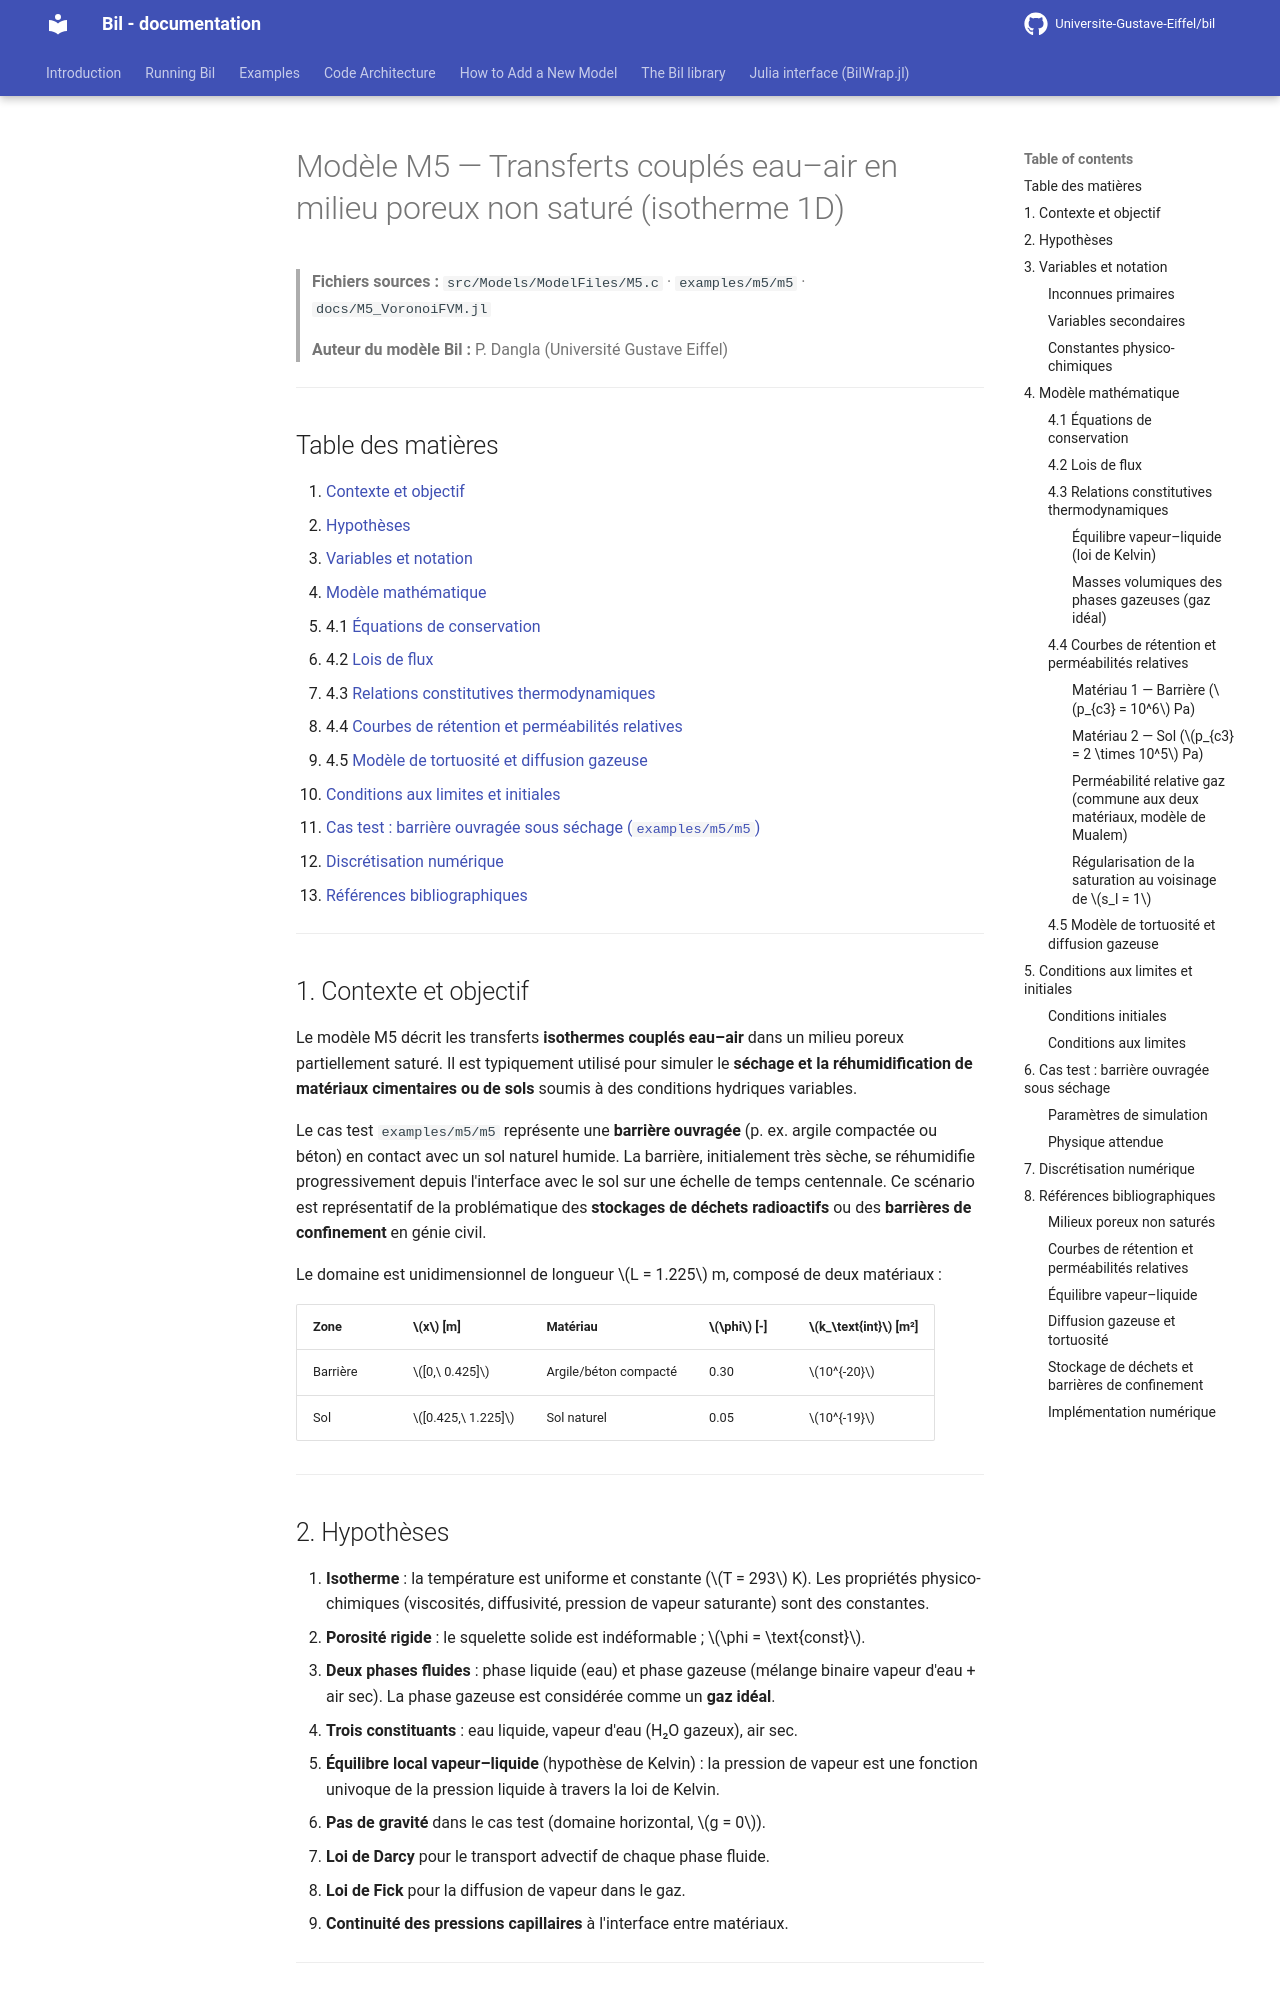

repository: Universite-Gustave-Eiffel/bil · page: backup-fr/M5_model/index.html · generator: mkdocs

# Modèle M5 — Transferts couplés eau–air en milieu poreux non saturé (isotherme 1D)

> **Fichiers sources :**
> `src/Models/ModelFiles/M5.c` · `examples/m5/m5` · `docs/M5_VoronoiFVM.jl`
>
> **Auteur du modèle Bil :** P. Dangla (Université Gustave Eiffel)

---

## Table des matières

1. [Contexte et objectif](#1-contexte-et-objectif)
2. [Hypothèses](#2-hypothèses)
3. [Variables et notation](#3-variables-et-notation)
4. [Modèle mathématique](#4-modèle-mathématique)
   - 4.1 [Équations de conservation](#41-équations-de-conservation)
   - 4.2 [Lois de flux](#42-lois-de-flux)
   - 4.3 [Relations constitutives thermodynamiques](#43-relations-constitutives-thermodynamiques)
   - 4.4 [Courbes de rétention et perméabilités relatives](#44-courbes-de-rétention-et-perméabilités-relatives)
   - 4.5 [Modèle de tortuosité et diffusion gazeuse](#45-modèle-de-tortuosité-et-diffusion-gazeuse)
5. [Conditions aux limites et initiales](#5-conditions-aux-limites-et-initiales)
6. [Cas test : barrière ouvragée sous séchage (`examples/m5/m5`)](#6-cas-test--barrière-ouvragée-sous-séchage)
7. [Discrétisation numérique](#7-discrétisation-numérique)
8. [Références bibliographiques](#8-références-bibliographiques)

---

## 1. Contexte et objectif

Le modèle M5 décrit les transferts **isothermes couplés eau–air** dans un milieu poreux partiellement saturé. Il est typiquement utilisé pour simuler le **séchage et la réhumidification de matériaux cimentaires ou de sols** soumis à des conditions hydriques variables.

Le cas test `examples/m5/m5` représente une **barrière ouvragée** (p. ex. argile compactée ou béton) en contact avec un sol naturel humide. La barrière, initialement très sèche, se réhumidifie progressivement depuis l'interface avec le sol sur une échelle de temps centennale. Ce scénario est représentatif de la problématique des **stockages de déchets radioactifs** ou des **barrières de confinement** en génie civil.

Le domaine est unidimensionnel de longueur $L = 1.225$ m, composé de deux matériaux :

| Zone | $x$ [m] | Matériau | $\phi$ [-] | $k_\text{int}$ [m²] |
|------|---------|----------|------------|---------------------|
| Barrière | $[0,\ 0.425]$ | Argile/béton compacté | 0.30 | $10^{-20}$ |
| Sol | $[0.425,\ 1.225]$ | Sol naturel | 0.05 | $10^{-19}$ |

---
